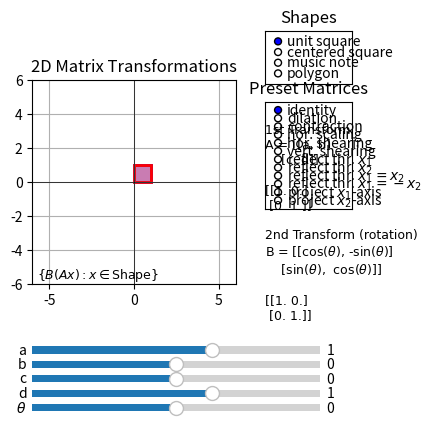

Write Python code to recreate this figure.
import matplotlib.pyplot as plt
import numpy as np
from matplotlib.widgets import Slider, RadioButtons
from matplotlib.colors import to_rgba

#########
# SETUP #
#########

fig, axes = plt.subplot_mosaic(
    [['main', 'shape'],
     ['main', 'presets'],
     ['main', 'text']],
    width_ratios=[3.5, 1.5],
    height_ratios=[1, 2, 2]
)

# make room in plot for sliders
fig.subplots_adjust(left=0.25, bottom=0.25, right=0.75)

# configurations
axes['main'].set_xlim((-6, 6))
axes['main'].set_ylim((-6, 6))
axes['main'].set_aspect('equal')
axes['main'].grid(True)
axes['main'].set_autoscale_on(False)
axes['main'].axhline(0, color='black', linewidth=0.5)
axes['main'].axvline(0, color='black', linewidth=0.5)
axes['text'].axis('off')

# titles
axes['main'].set_title("2D Matrix Transformations")
axes['shape'].set_title('Shapes')
axes['presets'].set_title('Preset Matrices')

##########
# SHAPES #
##########

unit_square = np.array(
    [[0., 0],
     [1, 0],
     [1, 1],
     [0, 1]])

# [redacted]
music_note = np.array(
    [[193,47],
     [140,204],
     [123,193],
     [99,189],
     [74,196],
     [58,213],
     [49,237],
     [52,261],
     [65,279],
     [86,292],
     [113,295],
     [135,282],
     [152,258],
     [201,95],
     [212,127],
     [218,150],
     [213,168],
     [201,185],
     [192,200],
     [203,214],
     [219,205],
     [233,191],
     [242,170],
     [244,149],
     [242,131],
     [233,111]])/150.0

centered_square = np.array(
    [[1., 1],
     [-1, 1],
     [-1, -1],
     [1, -1]])

polygon = np.array(
    [[4., 1],
     [1, 2],
     [0, 0],
     [2, 1]]) - 3.0

base_shape = unit_square

# draw the base shape
s, = axes['main'].fill(base_shape.T[0], base_shape.T[1])
s.set_facecolor(to_rgba('blue', 0.3))
s.set_edgecolor(to_rgba('blue', 1.0))
s.set_linewidth(2.0)

# copy of base shape to transform
trans_shape = np.copy(base_shape)
t, = axes['main'].fill(trans_shape.T[0], trans_shape.T[1])
t.set_facecolor(to_rgba('red', 0.3))
t.set_edgecolor(to_rgba('red', 1.0))
t.set_linewidth(2.0)

update_base_shape = lambda: s.set_xy(base_shape)
update_trans_shape = lambda: t.set_xy((rotation @ transform @ trans_shape.T).T)

###################
# TRANSFORMATIONS #
###################

# global first tranformation
transform = np.array(
    [[1., 0],
     [0, 1]])

# global second transformation (rotation)
rotation = np.array(
    [[1., 0],
     [0, 1]])

# preset matrices
fbf = lambda a, b, c, d: np.array([[float(a), b], [c, d]])
id_mat = fbf(1, 0, 0, 1)
dil_mat = fbf(3, 0, 0, 3)
con_mat = fbf(0.75, 0, 0, 0.75)
hor_scl_mat = fbf(3, 0, 0, 1)
ver_scl_mat = fbf(1, 0, 0, 3)
hor_shr_mat = fbf(1, 1, 0, 1)
ver_shr_mat = fbf(1, 0, 1, 1)
ref_x_mat = fbf(1, 0, 0, -1)
ref_y_mat = fbf(-1, 0, 0, 1)
ref_xey_mat = fbf(0, 1, 1, 0)
ref_xeny_mat = fbf(0, -1, -1, 0)
ref_org_mat = fbf(-1, 0, 0, -1)
proj_x_mat = fbf(1, 0, 0, 0)
proj_y_mat = fbf(0, 0, 0, 1)

#######
# LOG #
#######

def log():
    return fr"""1st Transform
A = [[a, b]
    [c, d]]

{transform}

2nd Transform (rotation)
B = [[cos($\theta$), -sin($\theta$)]
    [sin($\theta$),  cos($\theta$)]]

{rotation}
"""

log_text = axes['text'].text(0, 0, log(), name='Courier', fontsize=9)
update_log = lambda: log_text.set(text=log())

axes['main'].text(-5.7, -5.7, r"$\{B(Ax): x \in$Shape$\}$", name='Courier', fontsize=9)

###########
# SLIDERS #
###########

slider_position = lambda index: [0.25, 0.20 - 0.03 * index, 0.45, 0.03]
a_slider = Slider(
    ax=fig.add_axes(slider_position(0)),
    label="a",
    valmin=-4.0,
    valmax=4.0,
    valinit=1.0,
    valstep=0.1)
b_slider = Slider(
    ax=fig.add_axes(slider_position(1)),
    label="b",
    valmin=-4.0,
    valmax=4.0,
    valinit=0.0,
    valstep=0.1)
c_slider = Slider(
    ax=fig.add_axes(slider_position(2)),
    label="c",
    valmin=-4.0,
    valmax=4.0,
    valinit=0.0,
    valstep=0.1)
d_slider = Slider(
    ax=fig.add_axes(slider_position(3)),
    label="d",
    valmin=-4.0,
    valmax=4.0,
    valinit=1.0,
    valstep=0.1)
theta_slider = Slider(
    ax=fig.add_axes(slider_position(4)),
    label=r"$\theta$",
    valmin=-7.0,
    valmax=7.0,
    valinit=0.0,
    valstep=0.1)

def set_update(lam, slider):
    def update(val):
        lam(slider.val)
        update_trans_shape()
        update_log()
        fig.canvas.draw_idle()
    slider.on_changed(update)

def update_index(index):
    def out(val):
        transform[index] = val
    return out

def update_rotate(theta):
    rotation[0, 0] = np.cos(theta)
    rotation[0, 1] = -np.sin(theta)
    rotation[1, 0] = np.sin(theta)
    rotation[1, 1] = np.cos(theta)

# connect sliders to functions
set_update(update_index((0, 0)), a_slider)
set_update(update_index((0, 1)), b_slider)
set_update(update_index((1, 0)), c_slider)
set_update(update_index((1, 1)), d_slider)
set_update(update_rotate, theta_slider)

#################
# RADIO BUTTONS #
#################

shape_radio = RadioButtons(axes['shape'] , (
    'unit square',
    'centered square',
    'music note',
    'polygon'))

presets_radio = RadioButtons(axes['presets'], (
    'identity',
    'dilation',
    'contraction',
    'hor. scaling',
    'hor. shearing',
    'vert. shearing',
    'reflect thr. $x_1$',
    'reflect thr. $x_2$',
    'reflect thr. $x_1 = x_2$',
    'reflect thr. $x_1 = -x_2$',
    'project $x_1$-axis',
    'project $x_2$-axis'))

def presets(label):
    d = {'identity': id_mat,
         'dilation': dil_mat,
         'contraction': con_mat,
         'hor. scaling': hor_scl_mat,
         'vert. scaling': ver_scl_mat,
         'hor. shearing': hor_shr_mat,
         'vert. shearing': ver_shr_mat,
         'reflect thr. $x_1$': ref_x_mat,
         'reflect thr. $x_2$': ref_y_mat,
         'reflect thr. $x_1 = x_2$': ref_xey_mat,
         'reflect thr. $x_1 = -x_2$': ref_xeny_mat,
         'reflect thr. origin': ref_org_mat,
         'project $x_1$-axis': proj_x_mat,
         'project $x_2$-axis': proj_y_mat}
    global transform
    transform = np.copy(d[label])
    a_slider.set_val(transform[0, 0])
    b_slider.set_val(transform[0, 1])
    c_slider.set_val(transform[1, 0])
    d_slider.set_val(transform[1, 1])
    theta_slider.reset()
    update_trans_shape()
    fig.canvas.draw()

def shapes(label):
    d = {'unit square': unit_square,
         'music note': music_note,
         'centered square': centered_square,
         'polygon': polygon}
    new_shape = d[label]
    global base_shape, trans_shape
    base_shape = new_shape
    trans_shape = new_shape
    update_base_shape()
    update_trans_shape()
    fig.canvas.draw()

# connect radio buttons to functions
presets_radio.on_clicked(presets)
shape_radio.on_clicked(shapes)

#######
# FIN #
#######

plt.show()
